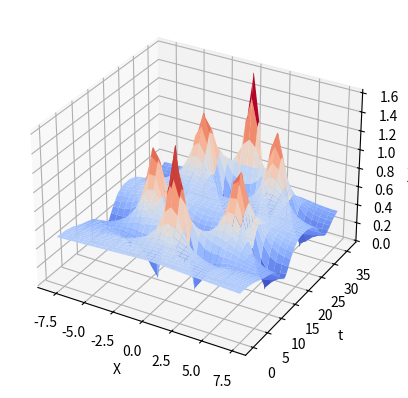

Generate this figure with matplotlib:
import math
from matplotlib import cm
import numpy as np
import matplotlib.pyplot as plt
from numpy.fft import fft, ifft, fftshift, ifftshift, fft2, ifft2
import cmath

#introduction des paramètres
tau=0.09 #pas de temps
gamma=2
T= 36
M=int(T/tau) #nombre de points en temps
t=np.linspace(0, T, M)

#Discrétisation de l'espace
L=16 # période de la fonction considérée
sigma=2*np.pi/L
N=30 # nombre de points en espace
h=L/N # pas d'espace
n=np.arange(-N/2, N/2)
X=n*h

#condition initiale
a=0.5
u0=lambda x: a*(1+(0.1*(1-2*np.abs(X)/L)))

U=np.zeros([M,N], dtype=complex)
V=np.zeros([M,N], dtype=complex)
U2=np.zeros([M,N], dtype=complex)
V2=np.zeros([M,N], dtype=complex)

U[0,:]=u0(X)
V[0, :]=-4*n**2*np.pi**2/(L**2)

##Split-step method pour résoudre l'équation de Schrödinger non linéaire, en utilisant Fourier

for i in range(M-1):
  for k in range(N):
    V[i+1,k]=cmath.exp(1j*tau*gamma*np.abs(U[i,k])**2)*U[i,k]
  V2[i+1,:]=np.fft.fftshift(np.fft.fft(V[i+1,:]))
  for k in range(N):
    U2[i+1,k]=cmath.exp(-1j*(k-N/2)**2*sigma**2*tau)*V2[i+1,k]
  U[i+1,:]=np.fft.ifft(np.fft.fftshift(U2[i+1,:]))


#Création d'une figure en 3D
plt.figure("Représentation 3D de la solution")
axes = plt.axes(projection="3d")
X_grid, t_grid = np.meshgrid(X, t)
axes.plot_surface(X_grid, t_grid, np.abs(U), cmap=cm.coolwarm)

axes.set_xlabel("X")
axes.set_ylabel("t")
axes.set_zlabel("|u(x,t)|")

plt.show()